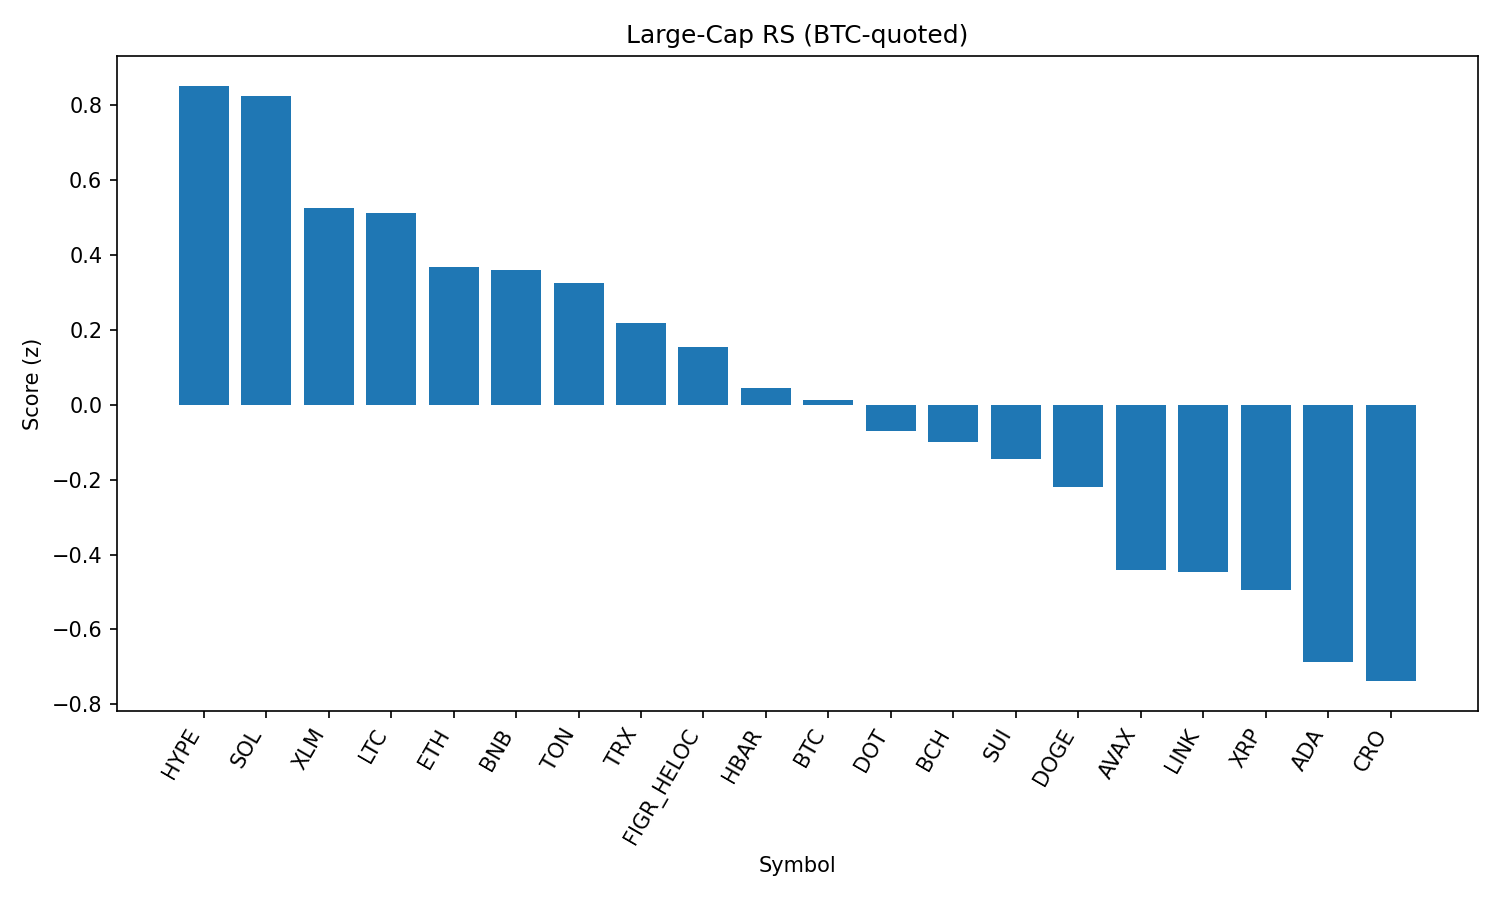

Source data for this figure (header and first rows):
rank, name, symbol, price_btc, price_usd, pct_1h_btc, pct_24h_btc, pct_7d_btc, market_cap_rank, market_cap_usd, volume_usd, score
1, Hyperliquid, HYPE, 0.0004106, 45.35, 0.1926, 2.361, -4.062, 17, 12280999480, 320420909, 0.8514
2, Solana, SOL, 0.001874, 207, 0.5518, -0.4868, -0.05423, 6, 112033599672, 5985546892, 0.8241
3, Stellar, XLM, 3.25e-06, 0.3591, 0.4841, -0.671, -4.142, 22, 11391308047, 191608630, 0.5246
4, Litecoin, LTC, 0.001006, 111.2, 0.3197, -0.04969, -0.1902, 28, 8479060218, 441407772, 0.5126
5, Ethereum, ETH, 0.03948, 4360, 0.02365, 1.359, -2.398, 2, 526257587629, 32172455320, 0.3686
6, BNB, BNB, 0.007671, 847.1, 0.273, -0.2908, -0.3065, 5, 117927324811, 952544334, 0.3597
7, Toncoin, TON, 2.862e-05, 3.16, 0.06726, 0.6553, 2.289, 30, 8113200656, 134424028, 0.3245
8, TRON, TRX, 3.06e-06, 0.3377, 0.09833, 0.3651, -0.7395, 10, 31970957479, 646162515, 0.2172
9, Figure Heloc, FIGR_HELOC, 9.03e-06, 0.997, 0.2084, -0.5693, -0.7118, 18, 12216601396, 32226098, 0.1529
10, Hedera, HBAR, 1.95e-06, 0.2155, 0.3479, -1.119, -8.163, 25, 9136013325, 178253426, 0.04497
11, Bitcoin, BTC, 1.0, 110437, 0.0, 0.0, 0.0, 1, 2199189050361, 36156906217, 0.01358
12, Polkadot, DOT, 3.414e-05, 3.77, 0.1173, -0.7139, -1.465, 35, 5741934308, 191818043, -0.07101
13, Bitcoin Cash, BCH, 0.005303, 585.7, 0.08487, -1.47, 7.254, 21, 11669960945, 495460577, -0.09995
14, Sui, SUI, 2.986e-05, 3.3, -0.04158, 0.2155, -3.32, 19, 11773644964, 815103361, -0.1456
15, Dogecoin, DOGE, 1.94e-06, 0.2146, -0.02352, -0.2931, -2.052, 9, 32372891810, 1622463062, -0.2184
16, Avalanche, AVAX, 0.0002238, 24.72, -0.3678, 0.7303, 2.005, 23, 10446579640, 698555536, -0.4405
17, Chainlink, LINK, 0.00021, 23.2, -0.1228, -0.4636, -2.041, 13, 15733109395, 777556641, -0.4457
18, XRP, XRP, 2.553e-05, 2.82, -0.2437, 0.2946, -3.944, 4, 167730485792, 4091724644, -0.4947
19, Cardano, ADA, 7.39e-06, 0.8159, -0.07145, -1.456, -4.152, 11, 29784722965, 1098486076, -0.688
20, Cronos, CRO, 2.42e-06, 0.2674, -0.6544, 3.952, -22.84, 26, 8986784952, 438365758, -0.7378
21, Shiba Inu, SHIB, 1.10379e-10, 1.219e-05, -0.2848, -1.171, -1.248, 31, 7188024844, 149570391, -0.9131
